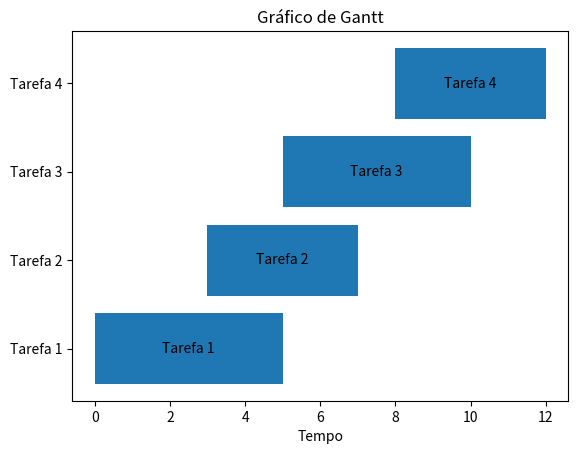

Write the Python code that produced this figure.
import matplotlib.pyplot as plt

# Dados do gráfico de Gantt
tasks = {
    'Tarefa 1': [0, 5],
    'Tarefa 2': [3, 7],
    'Tarefa 3': [5, 10],
    'Tarefa 4': [8, 12]
}

fig, ax = plt.subplots()

# Adicionar barras para cada tarefa
for i, (task, (start, end)) in enumerate(tasks.items()):
    ax.broken_barh([(start, end - start)], (i - 0.4, 0.8), facecolor='tab:blue')
    ax.text(start + (end - start) / 2, i, task, ha='center', va='center')

# Ajustar os limites do eixo y
ax.set_yticks(range(len(tasks)))
ax.set_yticklabels(tasks.keys())
ax.set_xlabel('Tempo')
ax.set_title('Gráfico de Gantt')

plt.show()